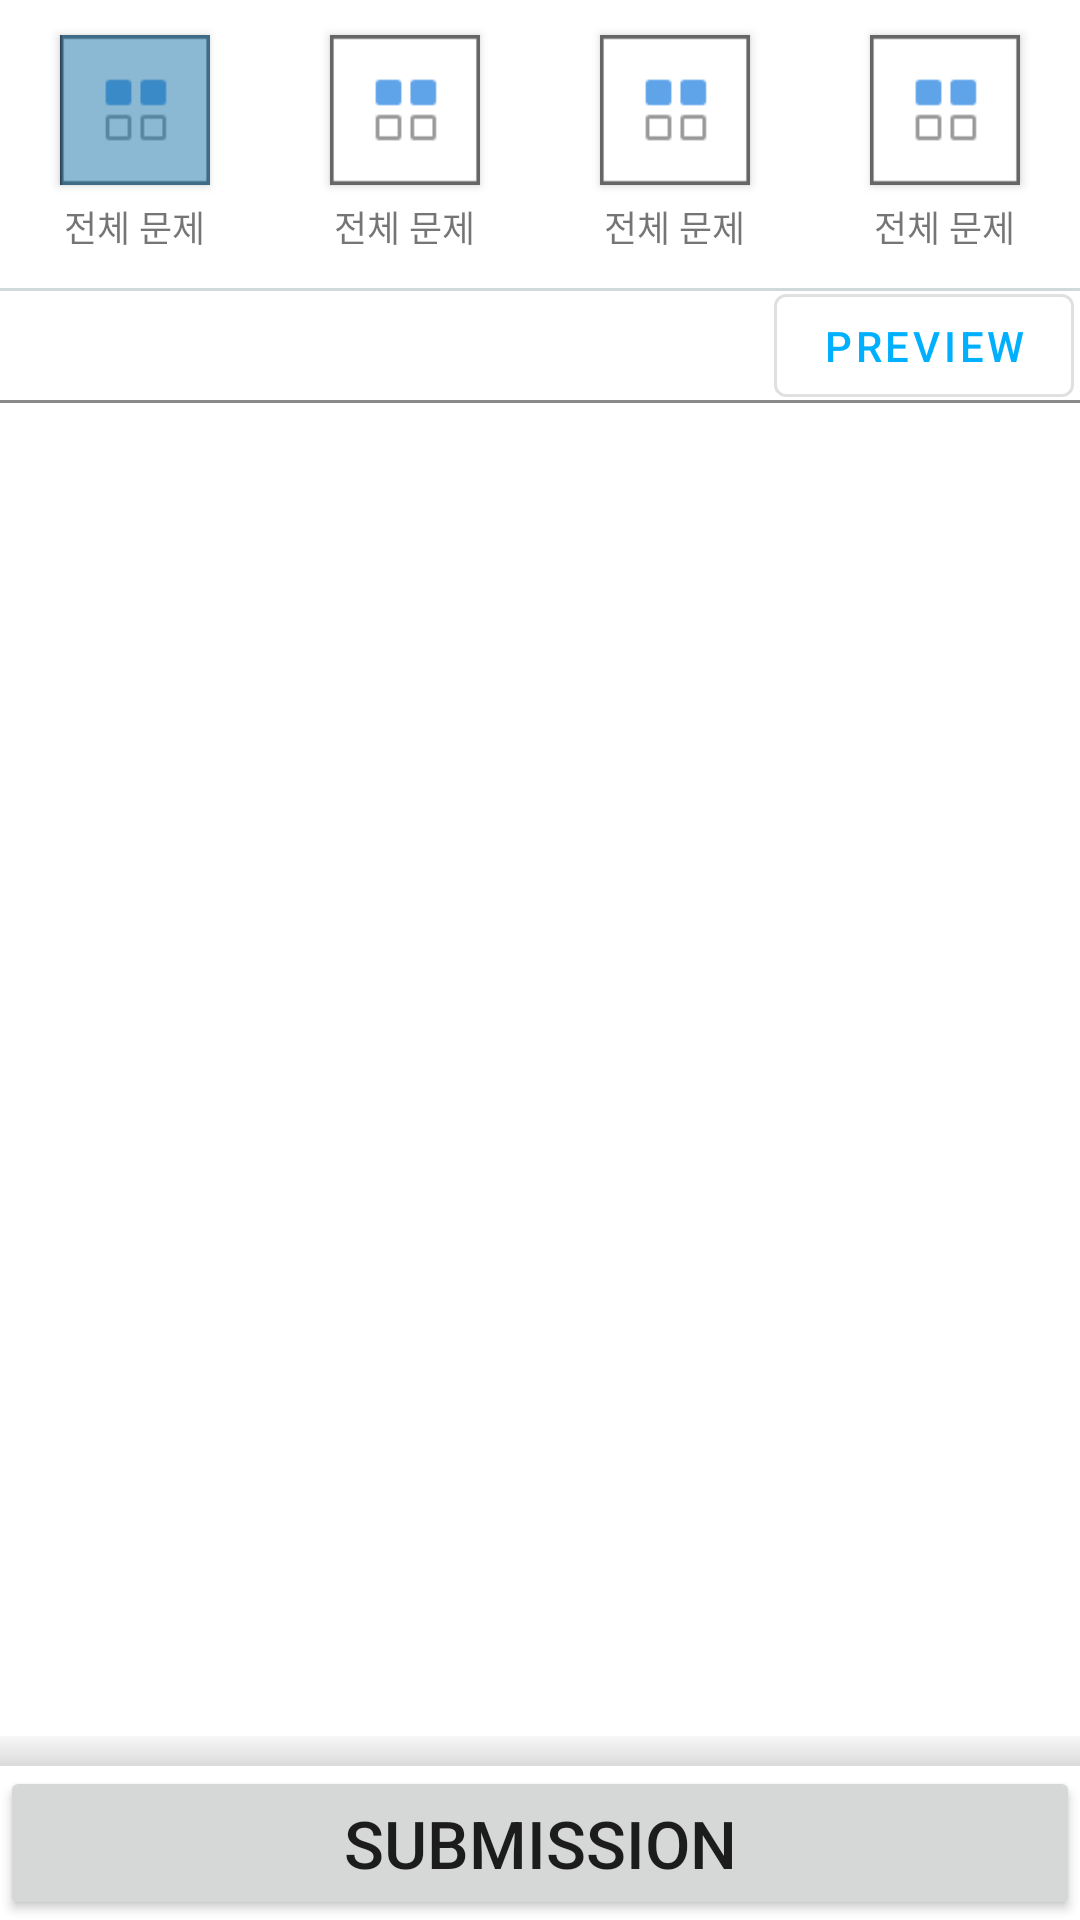

Reconstruct the res/layout file that produces this screen, plus the resources it refers to.
<!-- AndroidManifest.xml: application theme Theme.UBTMobilev3 -->
<!-- res/layout/fragment_exam_list.xml -->
<?xml version="1.0" encoding="utf-8"?>
<layout xmlns:android="http://schemas.android.com/apk/res/android"
    xmlns:app="http://schemas.android.com/apk/res-auto"
    xmlns:tools="http://schemas.android.com/tools"
    tools:context=".ui.exam.ExamListFragment">

    <androidx.constraintlayout.widget.ConstraintLayout
        android:layout_width="match_parent"
        android:layout_height="match_parent">

        <androidx.constraintlayout.widget.Guideline
            android:id="@+id/h_guide_1"
            android:layout_width="wrap_content"
            android:layout_height="wrap_content"
            android:orientation="horizontal"
            app:layout_constraintGuide_percent="0.15" />

        <androidx.constraintlayout.widget.Guideline
            android:id="@+id/h_guide_2"
            android:layout_width="wrap_content"
            android:layout_height="wrap_content"
            android:orientation="horizontal"
            app:layout_constraintGuide_percent="0.21" />

        <androidx.constraintlayout.widget.Guideline
            android:id="@+id/h_guide_3"
            android:layout_width="wrap_content"
            android:layout_height="wrap_content"
            android:orientation="horizontal"
            app:layout_constraintGuide_percent="0.92" />

        <com.google.android.material.tabs.TabLayout
            android:id="@+id/tl_exam_list"
            android:layout_width="match_parent"
            android:layout_height="0dp"
            app:layout_constraintBottom_toBottomOf="@id/h_guide_1"
            app:layout_constraintTop_toTopOf="parent"
            app:tabIndicatorHeight="0dp"
            app:tabPaddingEnd="0dp"
            app:tabPaddingStart="0dp">

            <com.google.android.material.tabs.TabItem
                android:id="@+id/ti_exam_list_1"
                android:layout_width="wrap_content"
                android:layout_height="wrap_content"
                android:layout="@layout/item_exam_list_tab" />

            <com.google.android.material.tabs.TabItem
                android:id="@+id/ti_exam_list_2"
                android:layout_width="wrap_content"
                android:layout_height="wrap_content"
                android:layout="@layout/item_exam_list_tab" />

            <com.google.android.material.tabs.TabItem
                android:id="@+id/ti_exam_list_3"
                android:layout_width="wrap_content"
                android:layout_height="wrap_content"
                android:layout="@layout/item_exam_list_tab" />

            <com.google.android.material.tabs.TabItem
                android:id="@+id/ti_exam_list_4"
                android:layout_width="wrap_content"
                android:layout_height="wrap_content"
                android:layout="@layout/item_exam_list_tab" />

        </com.google.android.material.tabs.TabLayout>

        <View
            android:layout_width="match_parent"
            android:layout_height="1dp"
            android:background="@color/shadow"
            app:layout_constraintTop_toTopOf="@id/h_guide_1" />

        <TextView
            android:id="@+id/tv_tab_category_info"
            android:layout_width="0dp"
            android:layout_height="wrap_content"
            android:layout_marginStart="10dp"
            android:fontFamily="@font/righteous_regular"
            android:includeFontPadding="false"
            android:textSize="17sp"
            app:layout_constraintBottom_toBottomOf="@id/h_guide_2"
            app:layout_constraintStart_toStartOf="parent"
            app:layout_constraintTop_toTopOf="@id/h_guide_1"
            tools:text="Tab_Category" />

        <com.google.android.material.button.MaterialButton
            android:id="@+id/btn_preview"
            style="@style/Widget.MaterialComponents.Button.OutlinedButton"
            android:layout_width="wrap_content"
            android:layout_height="0dp"
            android:layout_margin="2dp"
            android:layout_marginEnd="10dp"
            android:insetTop="0dp"
            android:insetBottom="0dp"
            android:text="Preview"
            app:icon="@drawable/ic_preview"
            app:iconTint="@color/black"
            app:layout_constraintBottom_toBottomOf="@id/h_guide_2"
            app:layout_constraintEnd_toEndOf="parent"
            app:layout_constraintTop_toTopOf="@id/h_guide_1" />

        <View
            android:layout_width="match_parent"
            android:layout_height="1dp"
            android:background="@color/gray"
            app:layout_constraintBottom_toBottomOf="@id/h_guide_2"/>

        <androidx.viewpager2.widget.ViewPager2
            android:id="@+id/vp_exam_list"
            android:layout_width="match_parent"
            android:layout_height="0dp"
            app:layout_constraintBottom_toBottomOf="@id/h_guide_3"
            app:layout_constraintTop_toTopOf="@id/h_guide_2" />

        <View
            android:layout_width="match_parent"
            android:layout_height="10dp"
            android:background="@drawable/top_shadow"
            app:layout_constraintBottom_toBottomOf="@id/h_guide_3" />

        <Button
            android:id="@+id/btn_submission"
            android:layout_width="match_parent"
            android:layout_height="0dp"
            android:insetTop="0dp"
            android:insetBottom="0dp"
            android:text="submission"
            android:textSize="22sp"
            app:layout_constraintBottom_toBottomOf="parent"
            app:layout_constraintTop_toTopOf="@id/h_guide_3" />

    </androidx.constraintlayout.widget.ConstraintLayout>

</layout>
<!-- res/layout/item_exam_list_tab.xml (included above) -->
<?xml version="1.0" encoding="utf-8"?>
<LinearLayout xmlns:android="http://schemas.android.com/apk/res/android"
    xmlns:app="http://schemas.android.com/apk/res-auto"
    xmlns:tools="http://schemas.android.com/tools"
    android:layout_width="match_parent"
    android:layout_height="match_parent"
    android:gravity="center"
    android:padding="5dp"
    android:orientation="vertical">

    <com.google.android.material.button.MaterialButton
        android:id="@+id/iv_tab_img"
        android:layout_width="50dp"
        android:layout_height="50dp"
        android:insetTop="0dp"
        android:insetBottom="0dp"
        android:clickable="false"
        app:backgroundTint="@null"
        tools:background="@drawable/bg_whole_question_button" />

    <TextView
        android:id="@+id/tv_tab_text"
        android:layout_width="wrap_content"
        android:layout_height="wrap_content"
        android:textSize="12sp"
        android:gravity="center"
        android:layout_marginTop="5dp"
        android:fontFamily="@font/righteous_regular"
        android:includeFontPadding="false"
        tools:text="전체 문제" />

</LinearLayout>
<!-- resources referenced by this layout -->
<resources>
  <color name="black">#FF000000</color>
  <color name="gray">#898989</color>
  <color name="shadow">#d0d8dc</color>
  <!-- drawable bg_whole_question_button (drawable) -->
  <selector xmlns:android="http://schemas.android.com/apk/res/android">
      <item android:drawable="@drawable/btn_whole_question_pressed" android:state_pressed="true" />
      <item android:drawable="@drawable/btn_whole_question_pressed" android:state_selected="true" />
      <item android:drawable="@drawable/btn_whole_question_pressed" android:state_focused="true" />
      <item android:drawable="@drawable/btn_whole_question_default" />
  </selector>
  <!-- drawable top_shadow (drawable) -->
  <shape xmlns:android="http://schemas.android.com/apk/res/android">
      <gradient
          android:angle="270"
          android:endColor="@color/light_gray"
          android:startColor="@color/bg_color" />
  </shape>
  <style name="Theme.UBTMobilev3" parent="Theme.MaterialComponents.Light.NoActionBar">
          
          <item name="colorPrimary">@color/colorPrimary</item>
          <item name="colorPrimaryVariant">@color/purple_700</item>
          <item name="colorOnPrimary">@color/white</item>
          
          <item name="colorSecondary">@color/teal_200</item>
          <item name="colorSecondaryVariant">@color/teal_700</item>
          <item name="colorOnSecondary">@color/black</item>
          
          <item name="android:statusBarColor" tools:targetApi="l">?attr/colorPrimaryVariant</item>
          
      </style>
  <!-- drawable btn_whole_question_pressed: png bitmap (drawable, 3131 bytes) -->
  <!-- drawable btn_whole_question_default: png bitmap (drawable, 3134 bytes) -->
  <color name="light_gray">#dbdbdb</color>
  <color name="bg_color">#f7f7f7</color>
  <color name="colorPrimary">#00B0FF</color>
  <color name="purple_700">#FF3700B3</color>
  <color name="white">#FFFFFFFF</color>
  <color name="teal_200">#FF03DAC5</color>
  <color name="teal_700">#FF018786</color>
</resources>
